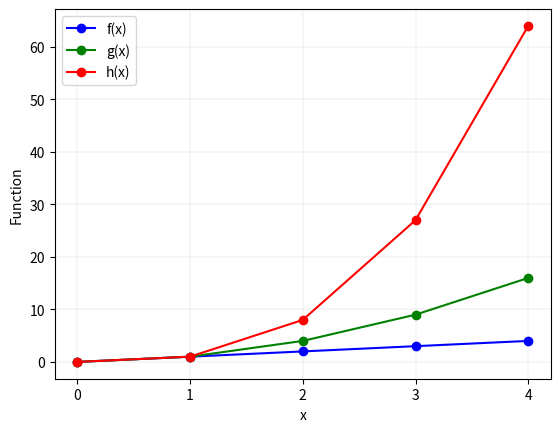

Python code for this plot:
#displays a plot of the functions f(x)=x, g(x)=x2 and h(x)=x3 
#in the range [0, 4] on the one set of axes.

#author: Stephen Caulfield

import numpy as np
import matplotlib.pyplot as plt

x = np.array([0,1,2,3,4])

#plotting f(x) = x
plt.plot(x, '-bo', label = 'f(x)')  

#plotting g(x) = x**2
plt.plot(x**2, '-go', label = 'g(x)',)  

#plotting h(x) = x**3
plt.plot(x**3, '-ro', label = 'h(x)')   

plt.legend()

plt.xlabel('x')

plt.ylabel('Function')

#Puts a dot at each point on the graph (https://stackoverflow.com/questions/12608788/changing-the-tick-frequency-on-x-or-y-axis-in-matplotlib)
plt.xticks(np.arange(min(x), max(x)+1, 1))    

plt.grid(color='grey', linestyle='-', linewidth=.1) 

plt.savefig('graph.png')  

plt.show()